10-way image classification set "datos" from GitHub (Go-Birds-Dev/Go_birds); label vocabulary: ara ararauna, chroicocephalus ridibundus, eubucco bourcierii, laterallus albigularis, melanerpes formicivorus, patagioenas subvinacea, platalea ajaja, rynchops niger, theristicus caudatus, vultur gryphus.

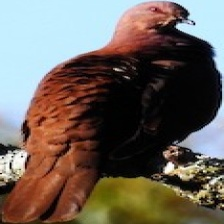
Label: patagioenas subvinacea

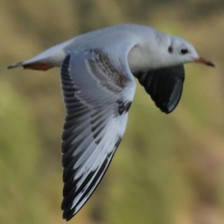
Label: chroicocephalus ridibundus

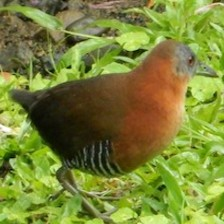
Label: laterallus albigularis

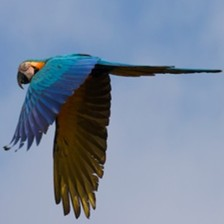
Label: ara ararauna

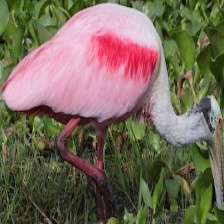
Label: platalea ajaja

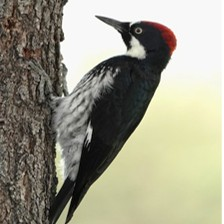
Label: melanerpes formicivorus
